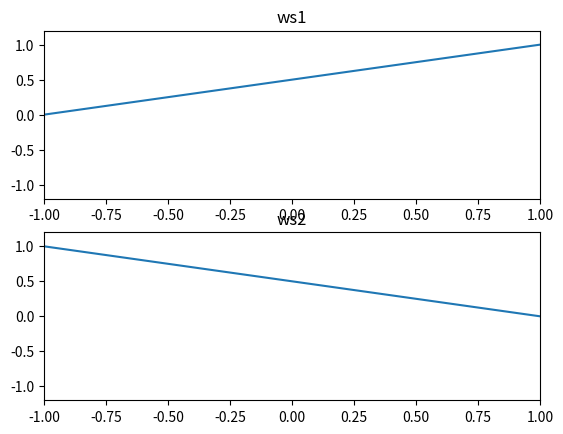

Generate this figure with matplotlib:
import numpy as np
import matplotlib.pyplot as plt

x = np.arange(-1.0, 1.0, 0.001)

ws1 = (x + 1) * 0.5
ws2 = 1 - ws1

plt.subplot(211)
plt.title("ws1")
plt.xlim(-1, 1)
plt.ylim(-1.2, +1.2)
plt.plot(x, ws1)

plt.subplot(212)
plt.title("ws2")
plt.xlim(-1, 1)
plt.ylim(-1.2, +1.2)
plt.plot(x, ws2)

plt.show()
